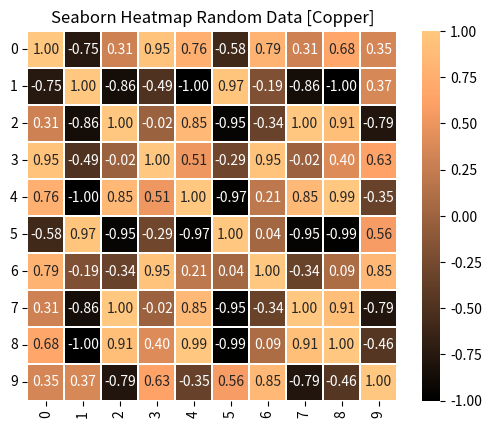

Generate this figure with matplotlib:
import pandas as pd
import numpy as np
import seaborn as sns
import matplotlib.pyplot as plt

df = pd.DataFrame(np.random.randn(30).reshape(3,10))
correlations = df.corr()

#rectangular dataset 2D dataset that can be coerced into an ndarray
#if True, set the Axes aspect to 'equal' so that each cell will be square-shaped
#Matplotlib colormap name, object or list of colors
#Use annot to represent the cell values with text, control the annotations with a formatting string
ax1 = sns.heatmap(correlations, cbar=True, linewidths=0.3, vmin=-1, vmax=1, square = True, cmap = 'copper', annot=True, fmt='.2f')

plt.yticks(rotation = 0)
plt.xticks(rotation = 90)
plt.title("Seaborn Heatmap Random Data [Copper]")
plt.show()
